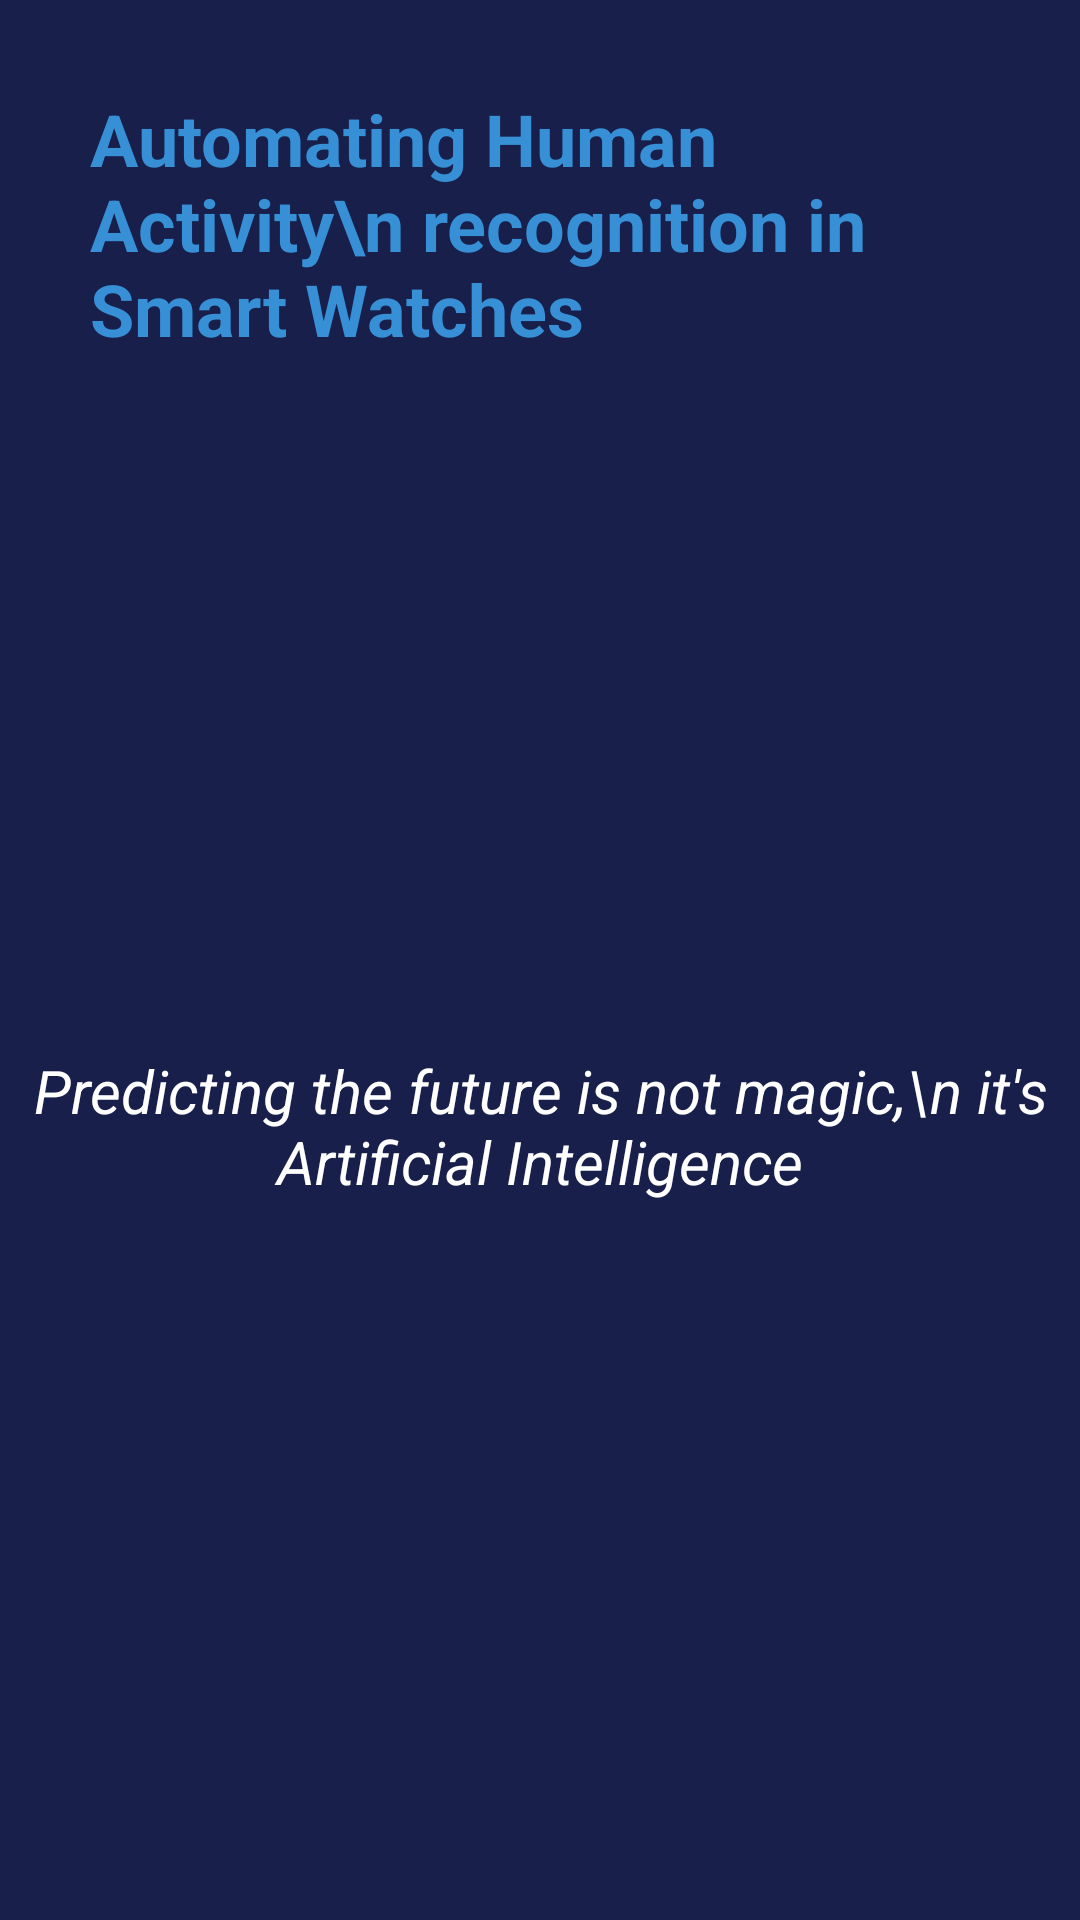

Layout XML and referenced resources for this Android screen:
<!-- AndroidManifest.xml: application theme Theme.ML_model -->
<!-- res/layout/activity_splashscreen.xml -->
<?xml version="1.0" encoding="utf-8"?>
<RelativeLayout xmlns:android="http://schemas.android.com/apk/res/android"
    xmlns:app="http://schemas.android.com/apk/res-auto"
    xmlns:tools="http://schemas.android.com/tools"
    android:id="@+id/main"
    android:orientation="vertical"
    android:background="#171F4A"
    android:layout_width="match_parent"
    android:layout_height="match_parent"
    tools:context=".splashscreen">

    <TextView
        android:id="@+id/title"
        android:layout_width="wrap_content"
        android:layout_height="wrap_content"
        android:text="Automating Human Activity\n recognition in Smart Watches"
        android:textColor="#378FD5"
        android:textSize="24sp"
        android:layout_marginLeft="30dp"
        android:layout_marginRight="30dp"
        android:textStyle="bold"
        android:layout_marginTop="30dp"
        android:layout_centerHorizontal="true" />

    <TextView
        android:id="@+id/txt1"
        android:layout_width="wrap_content"
        android:layout_height="wrap_content"
        android:text="Predicting the future is not magic,\n it's Artificial Intelligence"
        android:textColor="@android:color/white"
        android:layout_marginTop="350dp"
        android:textAlignment="center"
        android:textSize="20sp"
        android:textStyle="italic"
        android:layout_centerHorizontal="true" />



</RelativeLayout>
<!-- resources referenced by this layout -->
<resources>
  <style name="Theme.ML_model" parent="Base.Theme.ML_model" />
  <style name="Base.Theme.ML_model" parent="Theme.Material3.DayNight.NoActionBar">
          
          
      </style>
</resources>
